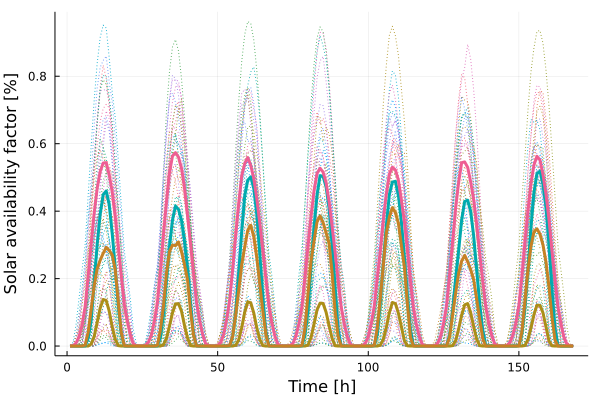

The file beside this chart, header and first rows:
x1, x2, x3, x4
0.0, 0.0, 0.0002262, -0.0
0.0, 0.0, 0.001197, -0.0
0.0, 0.0, 0.008691, -0.0
0.0, 0.0, 0.02809, -0.0
0.0, 0.0, 0.06224, 4.25e-6
0.0, 0.0002915, 0.1172, 0.002748
2.812e-5, 0.02342, 0.2086, 0.04046
0.005814, 0.07569, 0.3023, 0.1084
0.02836, 0.1873, 0.3934, 0.1779
0.06973, 0.3011, 0.4674, 0.2294
0.112, 0.3909, 0.5174, 0.2545
0.1382, 0.4488, 0.5427, 0.2749
0.135, 0.4598, 0.5439, 0.2925
0.1038, 0.419, 0.5076, 0.2837
0.05696, 0.3327, 0.4563, 0.2702
0.01983, 0.2332, 0.3814, 0.2253
0.001331, 0.1208, 0.295, 0.1304
3.0e-8, 0.03689, 0.2087, 0.03992
0.0, 0.0004921, 0.1229, 0.001047
0.0, 0.0, 0.07373, -0.0
0.0, 0.0, 0.03313, -0.0
0.0, 0.0, 0.006618, -0.0
0.0, 0.0, 0.0007529, -0.0
0.0, 0.0, 0.0002002, -0.0
0.0, 0.0, 0.0003112, -0.0
0.0, 0.0, 0.001785, -0.0
0.0, 0.0, 0.01112, -0.0
0.0, 0.0, 0.03224, -0.0
0.0, 0.0, 0.07396, 1.25e-6
0.0, 0.0003238, 0.1291, 0.002073
1.634e-5, 0.02638, 0.223, 0.04843
0.003867, 0.09505, 0.3293, 0.1178
0.02353, 0.1946, 0.427, 0.2156
0.05895, 0.2928, 0.5133, 0.2805
0.0984, 0.3734, 0.5632, 0.2993
0.1252, 0.415, 0.5735, 0.2979
0.1256, 0.4052, 0.5601, 0.3087
0.1035, 0.373, 0.5268, 0.2796
0.06082, 0.309, 0.468, 0.2407
0.02417, 0.2291, 0.3857, 0.196
0.001279, 0.1261, 0.3019, 0.1021
1.0e-8, 0.03756, 0.214, 0.03258
0.0, 0.0006514, 0.1291, 0.0006063
0.0, 0.0, 0.07657, -0.0
0.0, 0.0, 0.03468, -0.0
0.0, 0.0, 0.007147, -0.0
0.0, 0.0, 0.0008192, -0.0
0.0, 0.0, 0.0001856, -0.0
0.0, 0.0, 0.0002644, -0.0
0.0, 0.0, 0.001549, -0.0
0.0, 0.0, 0.01023, -0.0
0.0, 0.0, 0.0347, -0.0
0.0, 0.0, 0.08052, 1.17e-6
0.0, 0.0005878, 0.1381, 0.001481
1.154e-5, 0.02927, 0.2303, 0.02841
0.002595, 0.1007, 0.3292, 0.09219
0.01817, 0.2185, 0.4241, 0.1654
0.05476, 0.3402, 0.5052, 0.2418
0.1013, 0.4461, 0.5414, 0.2948
0.131, 0.4919, 0.5589, 0.3436
... 108 more rows
